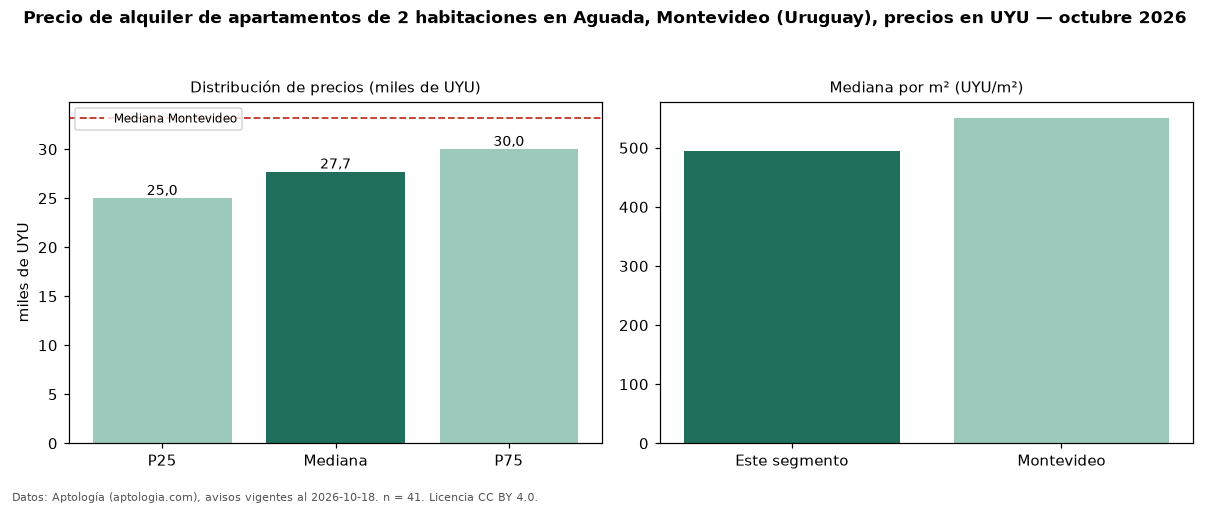

Data behind this chart, as committed beside it:
seccion, metrica, valor, moneda, n
precio, p25, 25000, UYU, 41
precio, mediana, 27700, UYU, 41
precio, p75, 30000, UYU, 41
precio, minimo, 21000, UYU, 41
precio, maximo, 39500, UYU, 41
m2, mediana_precio_m2, 494.4, UYU, 40
m2, area_mediana_m2, 55.0, m2, 40
admin, mediana_admin_mes, 4900, UYU, 37
banos, mediana_banos, 1.0, , 
habitaciones, 2, 27700, UYU, 41
ciudad, mediana_ciudad_referencia, 33200, UYU, 
ciudad, mediana_m2_ciudad, 550.8, UYU, 
fuente, fecha_datos, 2026-10-18, , 
fuente, atribucion, https://www.aptologia.com/uy/alquiler/mo…, , 
fuente, licencia, CC BY 4.0, , 
